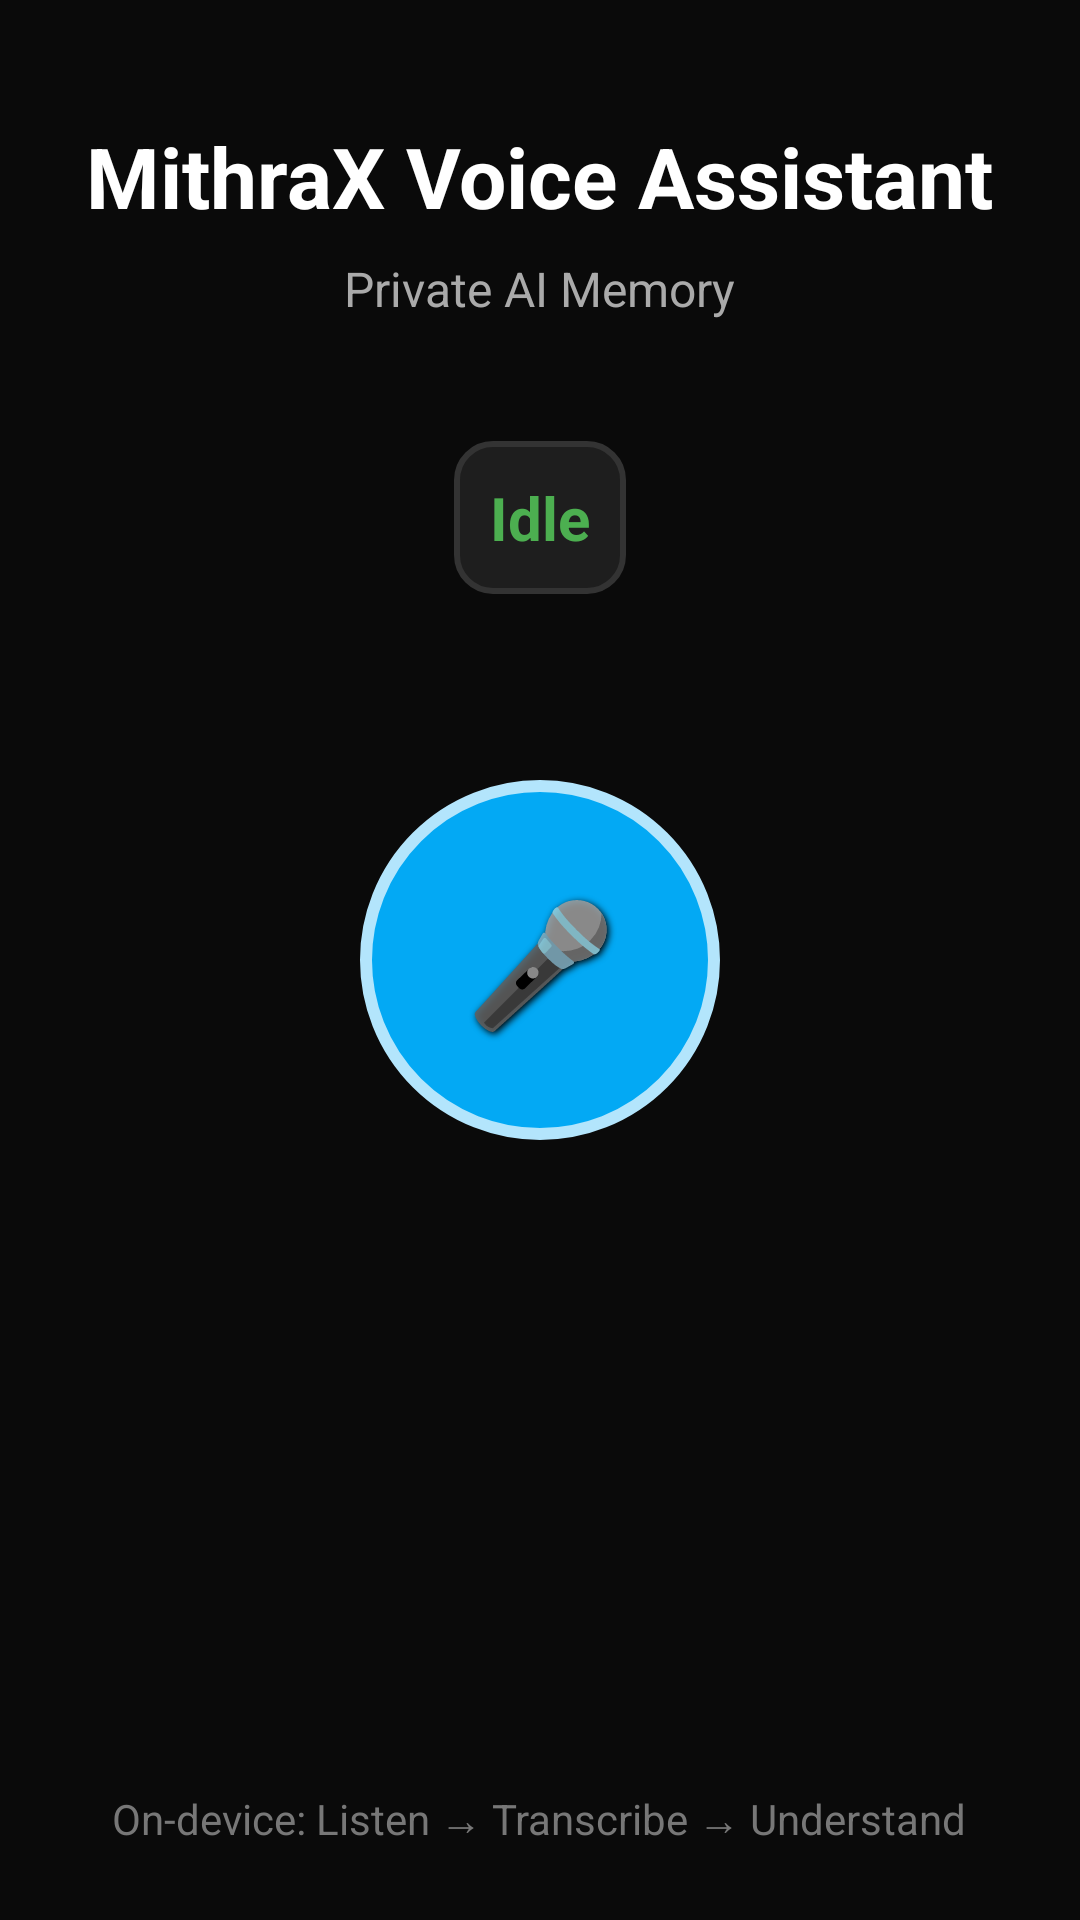

This screen was rendered from an Android layout file. Write that file and the resources it references.
<!-- AndroidManifest.xml: application theme AppTheme -->
<!-- res/layout/fragment_dashboard.xml -->
<?xml version="1.0" encoding="utf-8"?>
<RelativeLayout xmlns:android="http://schemas.android.com/apk/res/android"
    xmlns:tools="http://schemas.android.com/tools"
    android:layout_width="match_parent"
    android:layout_height="match_parent"
    android:background="#0A0A0A"
    tools:context=".ui.dashboard.DashboardFragment">

    <TextView
        android:id="@+id/appTitle"
        android:layout_width="wrap_content"
        android:layout_height="wrap_content"
        android:layout_centerHorizontal="true"
        android:layout_marginTop="40dp"
        android:text="@string/dashboard_title"
        android:textColor="#FFFFFF"
        android:textSize="28sp"
        android:textStyle="bold" />

    <TextView
        android:id="@+id/appSubtitle"
        android:layout_width="wrap_content"
        android:layout_height="wrap_content"
        android:layout_below="@id/appTitle"
        android:layout_centerHorizontal="true"
        android:layout_marginTop="8dp"
        android:text="@string/dashboard_subtitle"
        android:textColor="#AAAAAA"
        android:textSize="16sp" />

    <TextView
        android:id="@+id/statusText1"
        android:layout_width="wrap_content"
        android:layout_height="wrap_content"
        android:layout_below="@id/appSubtitle"
        android:layout_centerHorizontal="true"
        android:layout_marginTop="40dp"
        android:background="@drawable/status_box"
        android:padding="12dp"
        android:text="@string/status_idle"
        android:textColor="#4CAF50"
        android:textSize="20sp"
        android:textStyle="bold" />

    <Button
        android:id="@+id/startButton1"
        android:layout_width="120dp"
        android:layout_height="120dp"
        android:layout_centerInParent="true"
        android:background="@drawable/mic_button"
        android:shadowColor="#000000"
        android:shadowDx="2"
        android:shadowDy="2"
        android:shadowRadius="6"
        android:stateListAnimator="@null"
        android:text="@string/mic_emoji"
        android:textSize="40sp" />

    <TextView
        android:id="@+id/footerText"
        android:layout_width="wrap_content"
        android:layout_height="wrap_content"
        android:layout_alignParentBottom="true"
        android:layout_centerHorizontal="true"
        android:layout_marginBottom="24dp"
        android:text="@string/dashboard_footer"
        android:textColor="#777777"
        android:textSize="14sp" />

</RelativeLayout>
<!-- resources referenced by this layout -->
<resources>
  <!-- drawable mic_button (drawable) -->
  <selector xmlns:android="http://schemas.android.com/apk/res/android">
  
      
      <item android:state_pressed="true">
          <shape android:shape="oval">
              <solid android:color="#0288D1"/>
              <size android:width="120dp" android:height="120dp"/>
              <stroke android:width="4dp" android:color="#81D4FA"/>
          </shape>
      </item>
  
      
      <item>
          <shape android:shape="oval">
              <solid android:color="#03A9F4"/>
              <size android:width="120dp" android:height="120dp"/>
              <stroke android:width="4dp" android:color="#B3E5FC"/>
          </shape>
      </item>
  </selector>
  <!-- drawable status_box (drawable) -->
  <shape xmlns:android="http://schemas.android.com/apk/res/android"
      android:shape="rectangle">
      <solid android:color="#1E1E1E"/>
      <corners android:radius="12dp"/>
      <padding android:left="16dp" android:top="8dp" android:right="16dp" android:bottom="8dp"/>
      <stroke android:width="2dp" android:color="#333333"/>
  </shape>
  <string name="dashboard_footer">On-device: Listen → Transcribe → Understand</string>
  <string name="dashboard_subtitle">Private AI Memory</string>
  <string name="dashboard_title">MithraX Voice Assistant</string>
  <string name="mic_emoji">🎤</string>
  <string name="status_idle">Idle</string>
  <style name="AppTheme" parent="Theme.MaterialComponents.DayNight.NoActionBar">
          
          <item name="colorPrimary">@color/teal_200</item>
          <item name="colorPrimaryVariant">@color/teal_700</item>
          <item name="colorOnPrimary">@color/white</item>
          <item name="colorOnSurface">@color/black</item>
          <item name="colorOnSurfaceVariant">@color/black</item>
          <item name="colorSurface">@color/white</item>
          <item name="android:colorBackground">@color/white</item>
          <item name="preferenceTheme">@style/PreferenceThemeOverlay.v14.Material</item>
          
          <item name="colorSecondary">@color/teal_200</item>
          <item name="colorSecondaryVariant">@color/teal_700</item>
          <item name="colorOnSecondary">@color/black</item>
          
          <item name="android:statusBarColor">?attr/colorPrimaryVariant</item>
      </style>
  <color name="teal_200">#FF03DAC5</color>
  <color name="teal_700">#FF018786</color>
  <color name="white">#FFFFFFFF</color>
  <color name="black">#FF000000</color>
</resources>
